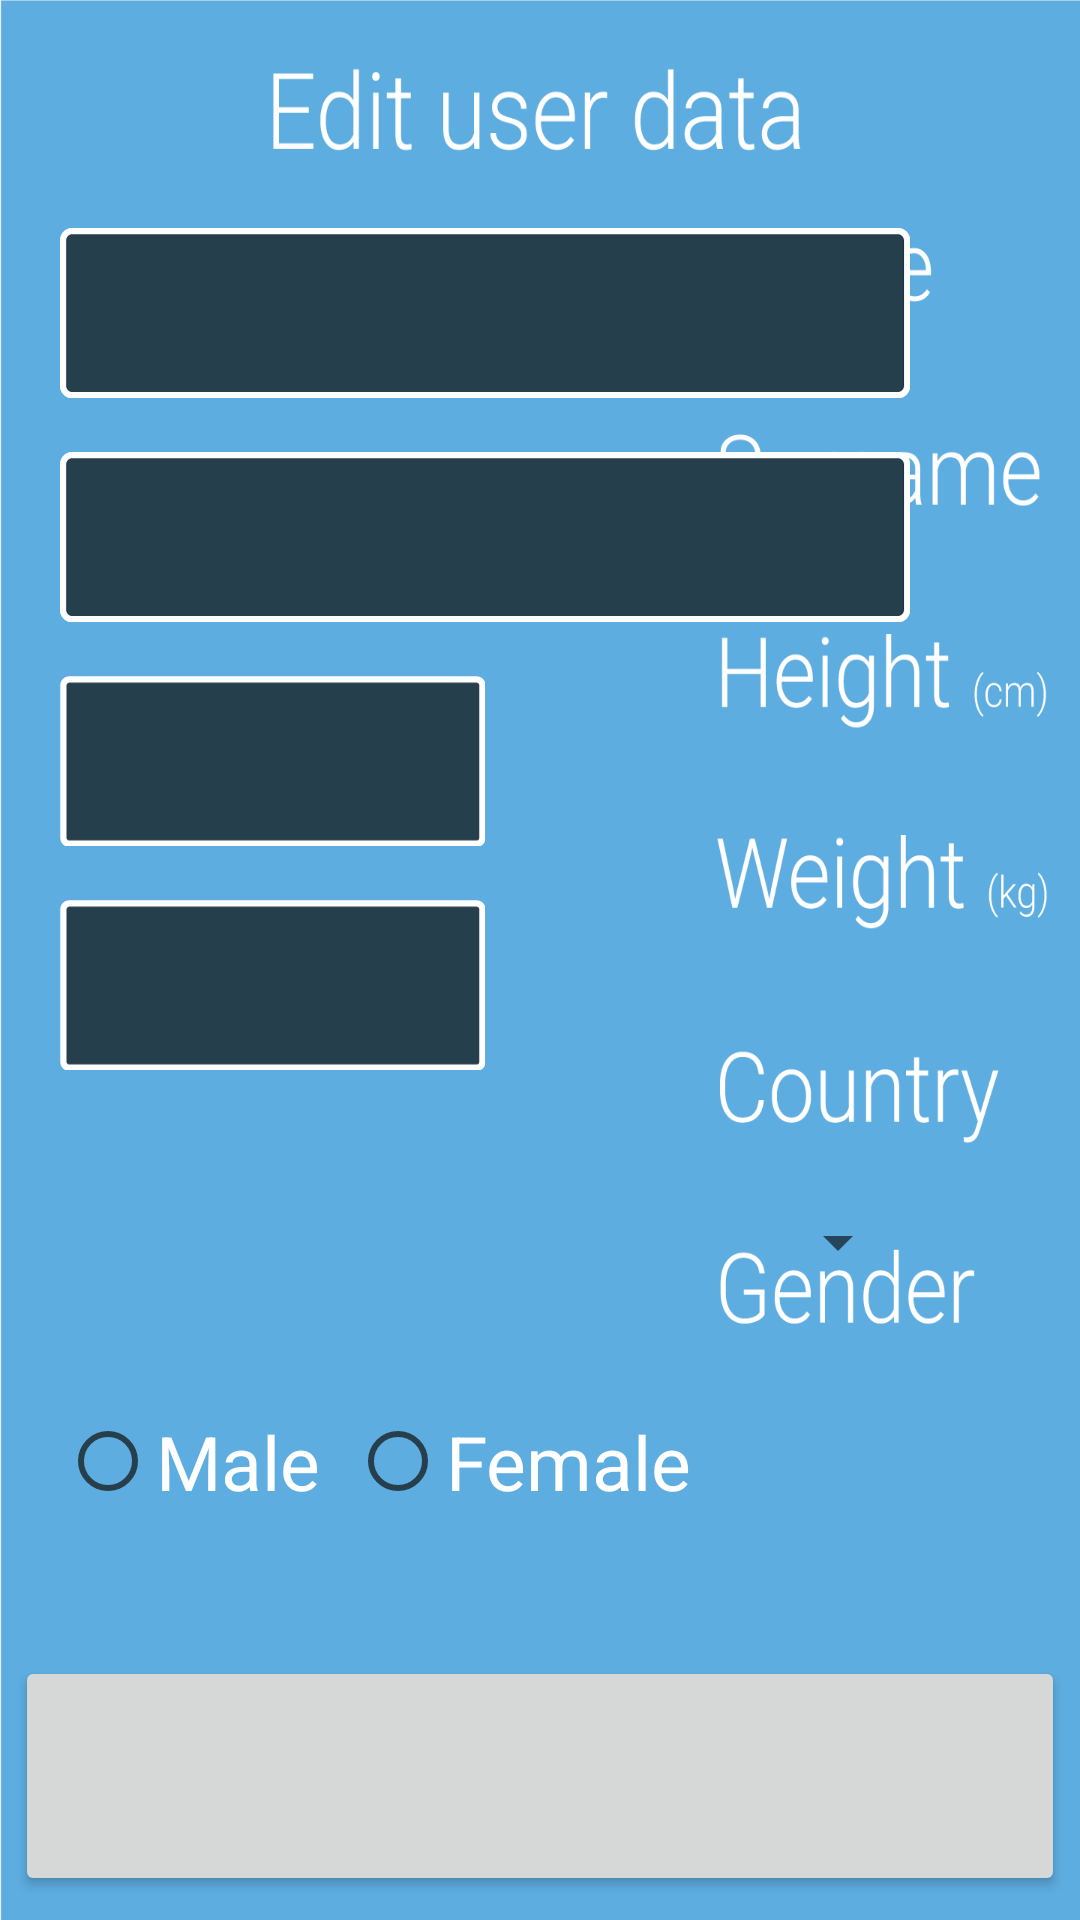

Produce the Android XML layout that renders to this screen, including the resource entries it uses.
<!-- AndroidManifest.xml: application theme AppTheme -->
<!-- res/layout/userdata_2.xml -->
<?xml version="1.0" encoding="utf-8"?>
<RelativeLayout xmlns:android="http://schemas.android.com/apk/res/android"
    android:layout_width="match_parent"
    android:layout_height="match_parent"
    android:background="@mipmap/userdata_background">

    <EditText
        android:id="@+id/firstnameET"
        android:layout_width="850px"
        android:layout_height="170px"
        android:layout_alignLeft="@+id/radioGroup"
        android:layout_alignParentTop="true"
        android:layout_alignStart="@+id/radioGroup"
        android:layout_marginTop="76dp"
        android:background="@drawable/userdata_edittext_large"
        android:ems="10"
        android:inputType="textPersonName"
        android:textColor="@android:color/white"
        android:textSize="22sp"
        android:paddingStart="20dp"
        android:paddingLeft="20dp"
        android:maxLength="15"/>

    <EditText
        android:id="@+id/lastnameET"
        android:layout_width="850px"
        android:layout_height="170px"
        android:layout_alignLeft="@+id/firstnameET"
        android:layout_alignStart="@+id/firstnameET"
        android:layout_below="@+id/firstnameET"
        android:layout_marginTop="18dp"
        android:background="@drawable/userdata_edittext_large"
        android:ems="10"
        android:inputType="textPersonName"
        android:textColor="@android:color/white"
        android:textSize="22sp"
        android:paddingStart="20dp"
        android:paddingLeft="20dp"
        android:maxLength="15"/>

    <EditText
        android:id="@+id/heightET"
        android:layout_width="425px"
        android:layout_height="170px"
        android:layout_alignLeft="@+id/lastnameET"
        android:layout_alignStart="@+id/lastnameET"
        android:layout_below="@+id/lastnameET"
        android:layout_marginTop="18dp"
        android:background="@drawable/userdata_edittext_small"
        android:ems="10"
        android:inputType="number"
        android:textColor="@android:color/white"
        android:textSize="22sp"
        android:paddingStart="20dp"
        android:paddingLeft="20dp"
        android:maxLength="3"/>

    <EditText
        android:id="@+id/weightET"
        android:layout_width="425px"
        android:layout_height="170px"
        android:layout_alignLeft="@+id/heightET"
        android:layout_alignStart="@+id/heightET"
        android:layout_below="@+id/heightET"
        android:layout_marginTop="18dp"
        android:background="@drawable/userdata_edittext_small"
        android:ems="10"
        android:inputType="number"
        android:textColor="@android:color/white"
        android:textSize="22sp"
        android:paddingStart="20dp"
        android:paddingLeft="20dp"
        android:maxLength="3"/>

    <Spinner
        android:id="@+id/countriesSpinner"
        android:layout_width="850px"
        android:layout_height="170px"
        android:layout_alignLeft="@+id/weightET"
        android:layout_alignStart="@+id/weightET"
        android:layout_below="@+id/weightET"
        android:layout_marginTop="29dp"
        android:spinnerMode="dialog"
        android:textColor="@android:color/white"
        />

    <RadioGroup xmlns:android="http://schemas.android.com/apk/res/android"
        android:id="@+id/radioGroup"
        android:layout_width="800px"
        android:layout_height="wrap_content"
        android:layout_alignParentLeft="true"
        android:layout_alignParentStart="true"
        android:layout_below="@+id/countriesSpinner"
        android:layout_marginLeft="20dp"
        android:layout_marginStart="20dp"
        android:layout_marginTop="28dp"
        android:orientation="horizontal">

        <RadioButton
            android:id="@+id/maleRadio"
            android:layout_width="wrap_content"
            android:layout_height="wrap_content"
            android:layout_marginEnd="10dp"
            android:layout_marginRight="10dp"
            android:buttonTint="#273F4C"
            android:text="@string/male"
            android:textColor="@android:color/white"
            android:textSize="25sp" />

        <RadioButton
            android:id="@+id/femaleRadio"
            android:layout_width="wrap_content"
            android:layout_height="wrap_content"
            android:layout_marginEnd="10dp"
            android:layout_marginRight="10dp"
            android:buttonTint="#273F4C"
            android:text="@string/female"
            android:textColor="@android:color/white"
            android:textSize="25sp" />

    </RadioGroup>

    <Button
        android:id="@+id/updateDbButton"
        android:layout_width="1050px"
        android:layout_height="240px"
        android:layout_below="@+id/radioGroup"
        android:layout_centerHorizontal="true"
        android:layout_marginTop="48dp" />



</RelativeLayout>
<!-- resources referenced by this layout -->
<resources>
  <!-- drawable userdata_edittext_large: png bitmap (drawable, 1743 bytes) -->
  <!-- drawable userdata_edittext_small: png bitmap (drawable, 942 bytes) -->
  <!-- mipmap userdata_background: png bitmap (mipmap-xxxhdpi, 56870 bytes) -->
  <string name="female">Female</string>
  <string name="male">Male</string>
  <style name="AppTheme" parent="Theme.AppCompat.Light.DarkActionBar">
          
          <item name="colorPrimary">@color/colorPrimary</item>
          <item name="colorPrimaryDark">@color/colorPrimaryDark</item>
          <item name="colorAccent">@color/colorAccent</item>
      </style>
  <color name="colorPrimary">#3F51B5</color>
  <color name="colorPrimaryDark">#303F9F</color>
  <color name="colorAccent">#4043ff</color>
</resources>
